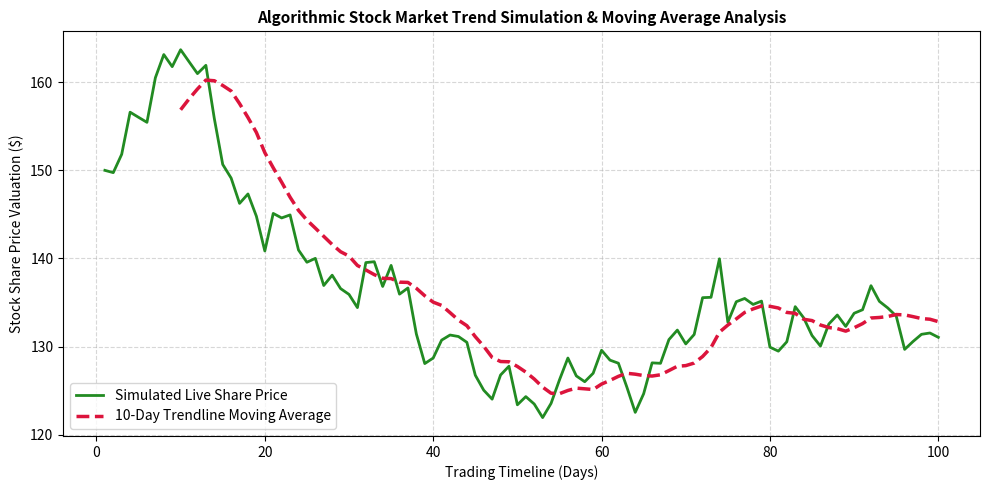

Python code for this plot:
import pandas as pd
import numpy as np
import matplotlib.pyplot as plt

print("--- Step 1: Initializing Financial Math Simulation Models ---")

total_trading_days = 100
initial_stock_price = 150.0
volatility_coefficient = 0.02

np.random.seed(42)
daily_market_returns = np.random.normal(loc=0.001, scale=volatility_coefficient, size=total_trading_days)

simulated_prices = np.zeros(total_trading_days)
simulated_prices[0] = initial_stock_price

print("Running progressive mathematical matrix compounding iterations...")

for day in range(1, total_trading_days):
    simulated_prices[day] = simulated_prices[day-1] * (1 + daily_market_returns[day])

market_dictionary = {
    "Trading_Day": np.arange(1, total_trading_days + 1),
    "Live_Share_Price": np.round(simulated_prices, 2)
}
df = pd.DataFrame(market_dictionary)

df["10_Day_Moving_Average"] = df["Live_Share_Price"].rolling(window=10).mean()

print("\nInitial Financial Matrix Log Preview:")
print(df.head(12))  

print("\n--- Step 2: Generating Elite Multi-Line Financial Trend Chart ---")
plt.figure(figsize=(10, 5))


plt.plot(df["Trading_Day"], df["Live_Share_Price"], color="#228B22", label="Simulated Live Share Price", linewidth=2)
plt.plot(df["Trading_Day"], df["10_Day_Moving_Average"], color="#DC143C", label="10-Day Trendline Moving Average", linewidth=2.5, linestyle="--")


plt.title("Algorithmic Stock Market Trend Simulation & Moving Average Analysis", fontsize=11, fontweight="bold")
plt.xlabel("Trading Timeline (Days)", fontsize=10)
plt.ylabel("Stock Share Price Valuation ($)", fontsize=10)
plt.grid(axis='both', linestyle='--', alpha=0.5)
plt.legend(loc="lower left")
plt.tight_layout()

print("Force rendering layout financial charts...")
plt.show(block=True)
